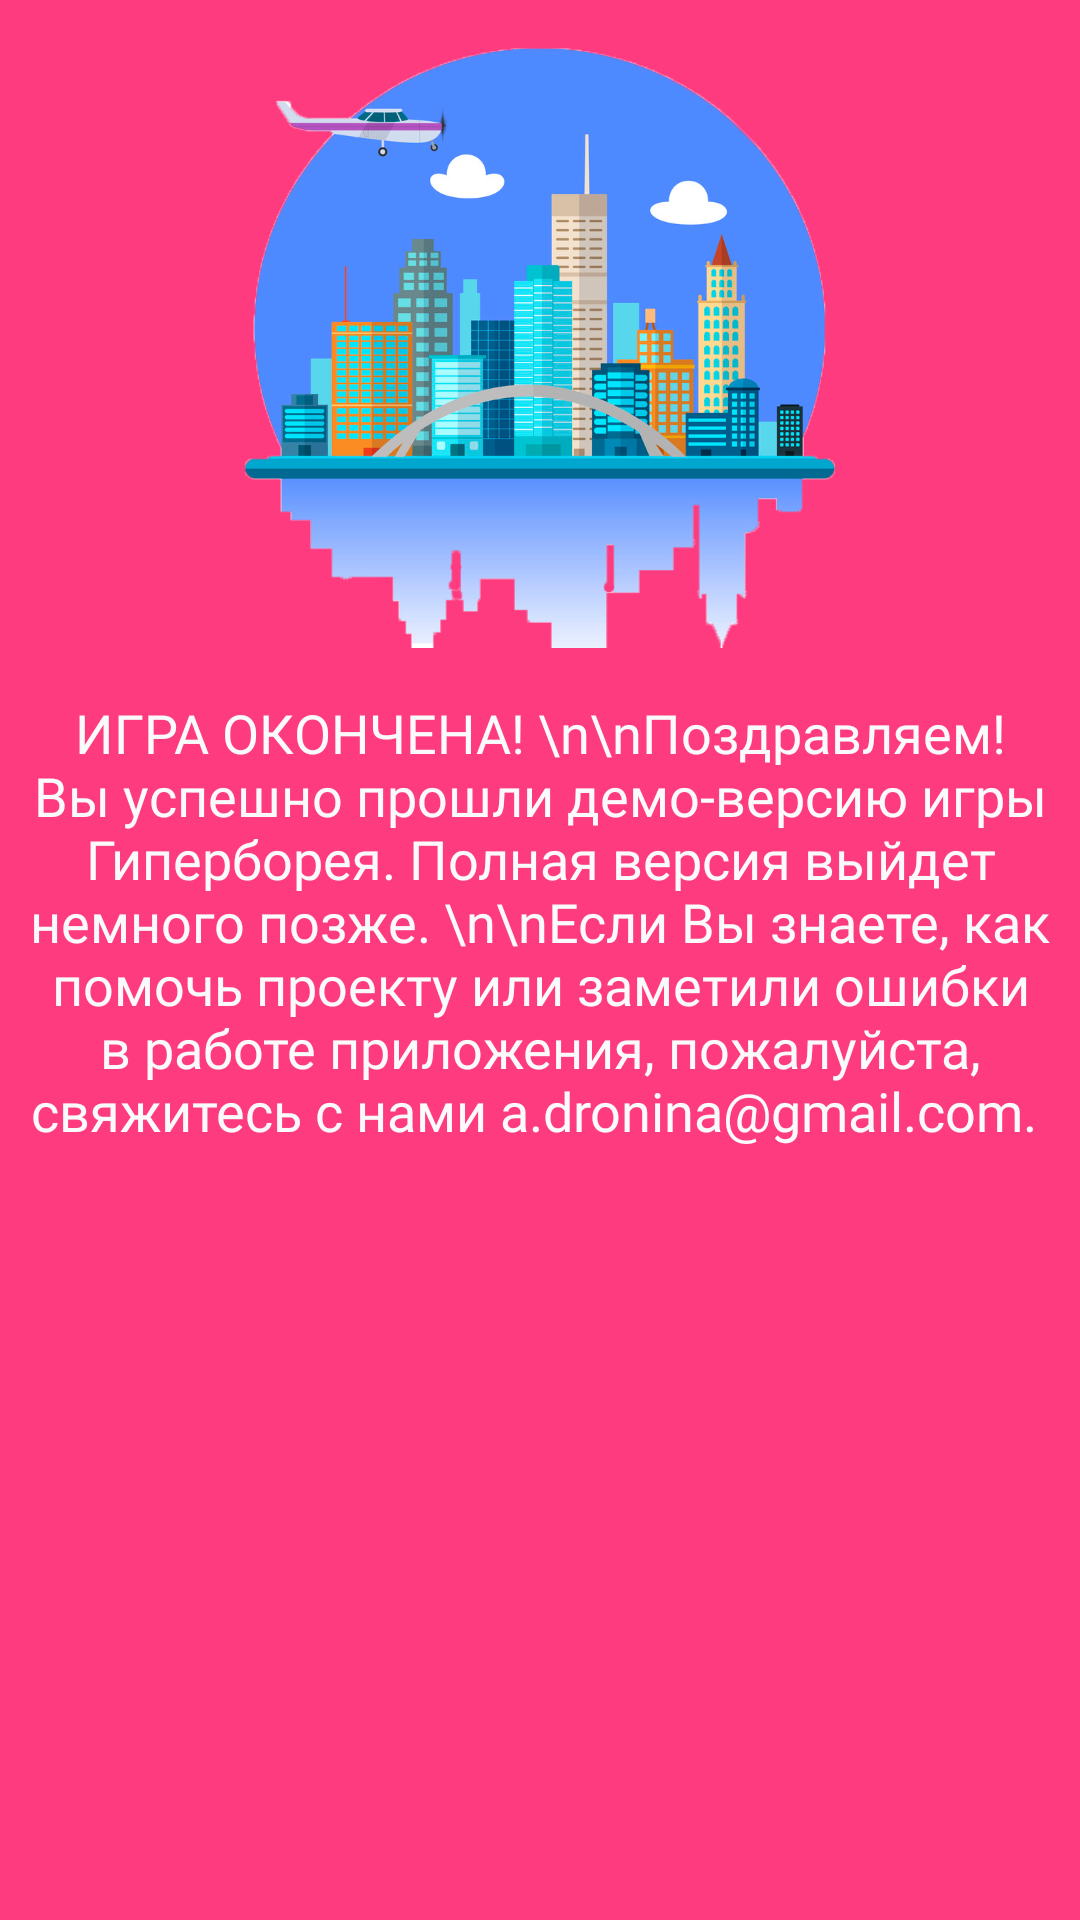

Write the Android layout XML for this screen, with the resource values it uses.
<!-- AndroidManifest.xml: application theme AppTheme -->
<!-- res/layout/game_over.xml -->
<?xml version="1.0" encoding="utf-8"?>
<android.support.constraint.ConstraintLayout xmlns:android="http://schemas.android.com/apk/res/android"
    xmlns:app="http://schemas.android.com/apk/res-auto"
    xmlns:tools="http://schemas.android.com/tools"
    android:layout_width="350dp"
    android:layout_height="550dp"
    android:background="@color/colorAccent">

    <ImageView
        android:id="@+id/imgGameOver"
        android:layout_width="200dp"
        android:layout_height="200dp"
        android:layout_marginStart="8dp"
        android:layout_marginTop="16dp"
        android:layout_marginEnd="8dp"
        app:layout_constraintEnd_toEndOf="parent"
        app:layout_constraintStart_toStartOf="parent"
        app:layout_constraintTop_toTopOf="parent"
        app:srcCompat="@drawable/game_over" />

    <TextView
        android:id="@+id/tvGameOver"
        android:layout_width="0dp"
        android:layout_height="wrap_content"
        android:layout_marginStart="8dp"
        android:layout_marginTop="16dp"
        android:layout_marginEnd="8dp"
        android:fontFamily="@font/roboto_light"
        android:text="ИГРА ОКОНЧЕНА! \n\nПоздравляем! Вы успешно прошли демо-версию игры Гиперборея. Полная версия выйдет немного позже. \n\nЕсли Вы знаете, как помочь проекту или заметили ошибки в работе приложения, пожалуйста, свяжитесь с нами a.dronina@gmail.com. "
        android:textAlignment="center"
        android:textColor="@color/lightBlue"
        android:textSize="18sp"
        app:layout_constraintEnd_toEndOf="parent"
        app:layout_constraintStart_toStartOf="parent"
        app:layout_constraintTop_toBottomOf="@+id/imgGameOver" />
</android.support.constraint.ConstraintLayout>
<!-- resources referenced by this layout -->
<resources>
  <color name="colorAccent">#ff3b7f</color>
  <color name="lightBlue">#fafafa</color>
  <!-- drawable game_over: png bitmap (drawable, 353395 bytes) -->
  <style name="AppTheme" parent="Theme.AppCompat.Light.NoActionBar">
          
          <item name="colorPrimary">@color/colorPrimary</item>
          <item name="colorPrimaryDark">@color/colorPrimaryDark</item>
          <item name="colorAccent">@color/colorPrimaryDark</item>
      </style>
  <color name="colorPrimary">#3e4eb8</color>
  <color name="colorPrimaryDark">#2f3ba1</color>
</resources>
